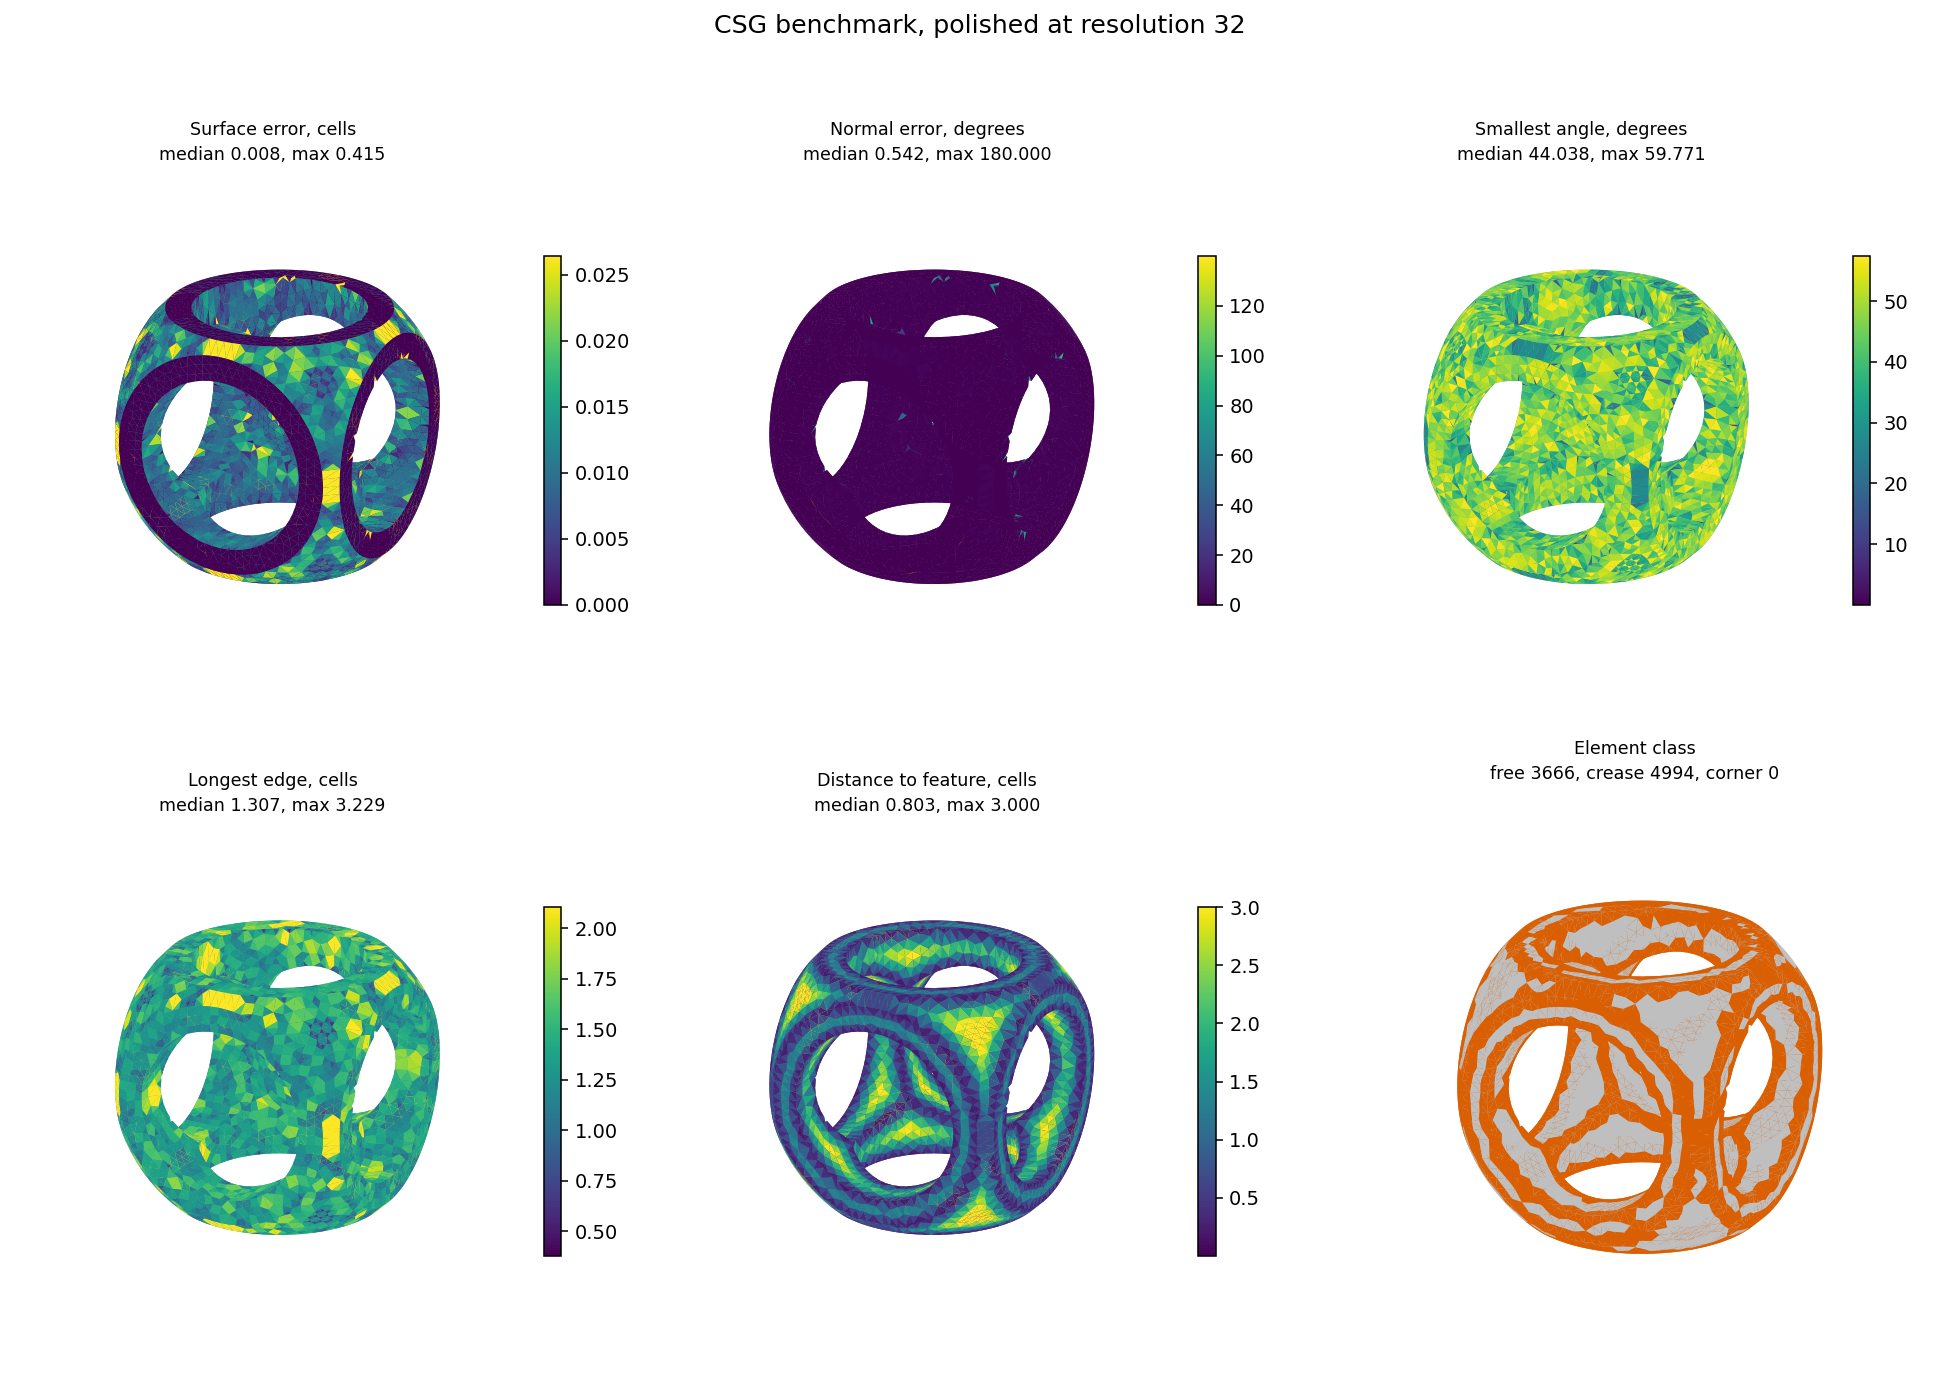

Source data for this figure (header and first rows):
iteration, seconds, triangles, surface, crease, edge_f1, f1, normals_off, volume_error, min_angle, small_angles, watertight, non_manifold
0, 0.0, 11584, 0.1939, 0.4872, 0.0, 0.3412, 37.94, -9.718, 0.8448, 9.738, True, 0.0
1, 131.5, 8830, 0.02414, 0.1048, 0.7771, 0.9909, 2.154, 0.1861, 0.002773, 5.73, True, 0.0
2, 97.93, 8784, 0.0233, 0.09891, 0.7866, 0.9915, 1.979, 0.1868, 0.002773, 5.783, True, 0.0
3, 95.42, 8730, 0.02413, 0.102, 0.7796, 0.9913, 2.104, 0.196, 0.002773, 5.739, True, 0.0
4, 87.11, 8692, 0.01909, 0.0865, 0.8059, 0.9941, 1.626, 0.2349, 0.002773, 5.902, True, 0.0
5, 82.43, 8668, 0.01677, 0.07948, 0.817, 0.995, 1.494, 0.2485, 0.002773, 6.011, True, 0.0
6, 73.55, 8660, 0.01586, 0.07662, 0.8154, 0.9955, 1.458, 0.2559, 0.002773, 6.085, True, 0.0
